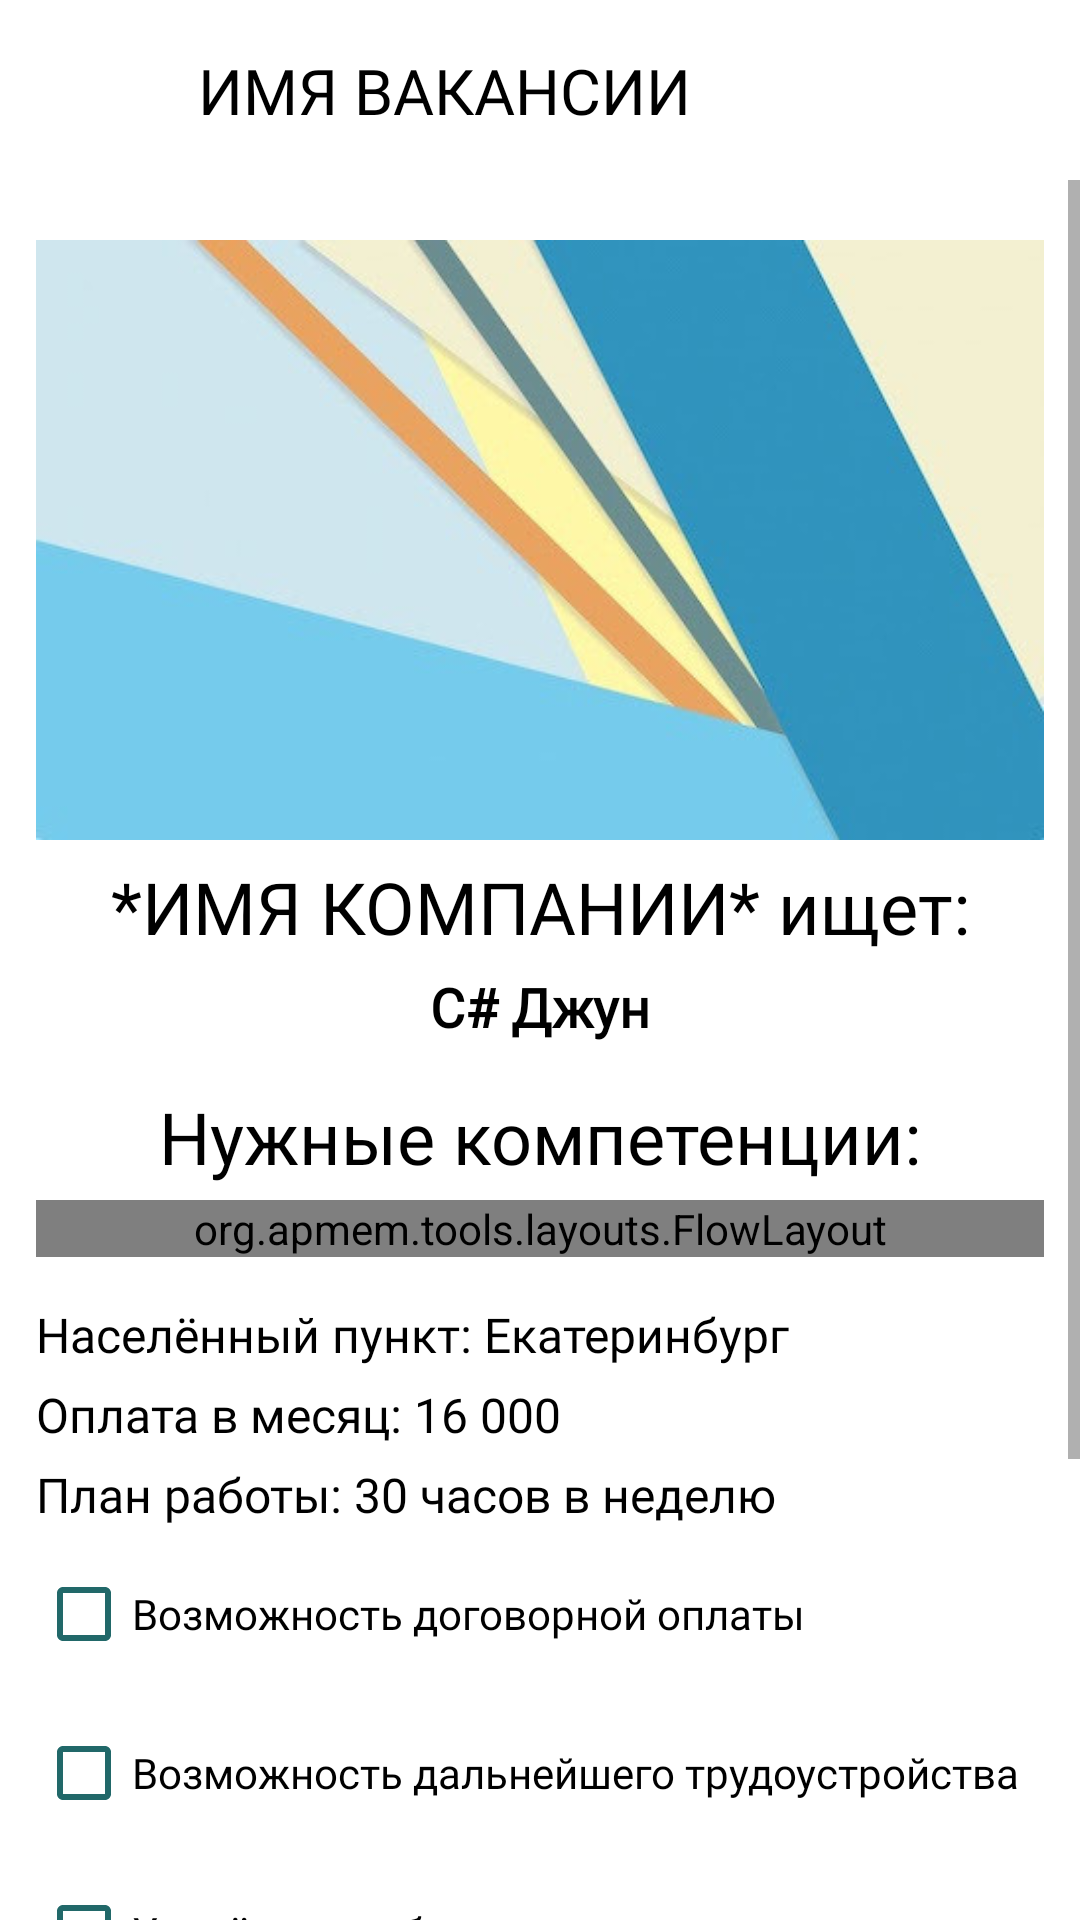

Write the Android layout XML for this screen, with the resource values it uses.
<!-- AndroidManifest.xml: application theme Theme.Traineeship -->
<!-- res/layout/activity_full_vacancy.xml -->
<?xml version="1.0" encoding="utf-8"?>
<androidx.constraintlayout.widget.ConstraintLayout
    xmlns:android="http://schemas.android.com/apk/res/android"
    xmlns:app="http://schemas.android.com/apk/res-auto"
    xmlns:tools="http://schemas.android.com/tools"
    android:layout_width="match_parent"
    android:layout_height="match_parent">

    <ScrollView
        android:id="@+id/scroller"
        android:layout_width="match_parent"
        android:layout_height="match_parent"
        app:layout_constraintBottom_toBottomOf="parent"
        app:layout_constraintEnd_toEndOf="parent"
        app:layout_constraintStart_toStartOf="parent"
        app:layout_constraintTop_toTopOf="parent">

        <androidx.constraintlayout.widget.ConstraintLayout
                android:layout_width="match_parent"
                android:layout_height="wrap_content"
                android:layout_marginLeft="12dp"
                android:layout_marginRight="12dp">

            <ImageView
                    android:id="@+id/imageView"
                    android:layout_width="match_parent"
                    android:layout_height="200dp"
                    android:layout_marginTop="80dp"
                    android:scaleType="fitXY"
                    app:layout_constraintEnd_toEndOf="parent"
                    app:layout_constraintStart_toStartOf="parent"
                    app:layout_constraintTop_toTopOf="parent"
                    app:srcCompat="@drawable/header"/>

            <TextView
                    android:id="@+id/companyNameHeader"
                    style="@style/HeadingText"
                    android:layout_width="wrap_content"
                    android:layout_height="wrap_content"
                    android:text="*ИМЯ КОМПАНИИ* ищет:"
                    app:layout_constraintEnd_toEndOf="parent"
                    app:layout_constraintStart_toStartOf="parent"
                    app:layout_constraintTop_toBottomOf="@+id/imageView" android:layout_marginTop="6dp"/>

            <LinearLayout
                    android:layout_width="match_parent"
                    android:layout_height="wrap_content"
                    android:orientation="vertical"
                    android:id="@+id/linearLayout6"
                    app:layout_constraintTop_toBottomOf="@+id/companyNameHeader"
                    app:layout_constraintStart_toStartOf="parent" app:layout_constraintEnd_toEndOf="parent"
            >

                <TextView
                        android:id="@+id/vacancyNameText"
                        style="@style/HeaderMessageText"
                        android:layout_width="match_parent"
                        android:layout_height="wrap_content"
                        android:text="C# Джун"
                        android:textAlignment="center" android:layout_margin="5dp"/>

                <TextView
                        style="@style/HeadingText"
                        android:layout_width="match_parent"
                        android:layout_height="wrap_content"
                        android:layout_marginTop="10dp"
                        android:text="Нужные компетенции:"
                        android:textAlignment="center"/>

                <org.apmem.tools.layouts.FlowLayout
                        android:id="@+id/tags_field"
                        android:layout_width="match_parent"
                        android:layout_height="wrap_content"
                        android:layout_below="@+id/advert_name"
                        android:layout_marginTop="5dp">

                    <include layout="@layout/tag_item"/>

                    <include layout="@layout/tag_item"/>

                    <include layout="@layout/tag_item"/>
                </org.apmem.tools.layouts.FlowLayout>

                <TextView
                        android:id="@+id/cityText"
                        style="@style/StandartText"
                        android:layout_width="wrap_content"
                        android:layout_height="wrap_content"
                        android:layout_marginTop="15dp"
                        android:text="Населённый пункт: Екатеринбург"/>

                <TextView
                        android:id="@+id/zpText"
                        style="@style/StandartText"
                        android:layout_width="wrap_content"
                        android:layout_height="wrap_content"
                        android:layout_marginTop="5dp"
                        android:text="Оплата в месяц: 16 000"/>

                <TextView
                        android:id="@+id/workTimeText"
                        style="@style/StandartText"
                        android:layout_width="wrap_content"
                        android:layout_height="wrap_content"
                        android:layout_marginTop="5dp"
                        android:text="План работы: 30 часов в неделю"/>

                <CheckBox
                        android:id="@+id/contractualSalaryBox"
                        style="@style/SmallText"
                        android:layout_width="wrap_content"
                        android:layout_height="wrap_content"
                        android:layout_marginTop="5dp"
                        android:buttonTint="@color/main_green"
                        android:checked="false"
                        android:clickable="false"
                        android:text="Возможность договорной оплаты"/>

                <CheckBox
                        android:id="@+id/isFurtherCooperationBox"
                        style="@style/SmallText"
                        android:layout_width="wrap_content"
                        android:layout_height="wrap_content"
                        android:layout_marginTop="5dp"
                        android:buttonTint="@color/main_green"
                        android:checked="false"
                        android:clickable="false"
                        android:text="Возможность дальнейшего трудоустройства"/>

                <CheckBox
                        android:id="@+id/distanceWorkBox"
                        style="@style/SmallText"
                        android:layout_width="wrap_content"
                        android:layout_height="wrap_content"
                        android:layout_marginTop="5dp"
                        android:buttonTint="@color/main_green"
                        android:checked="false"
                        android:clickable="false"
                        android:text="Удалённая работа"/>

                <androidx.constraintlayout.widget.ConstraintLayout
                        android:layout_width="match_parent"
                        android:layout_height="wrap_content"
                        android:layout_marginTop="5dp"
                        android:layout_marginBottom="20dp"
                        android:background="@drawable/half_round_border_style_color">

                    <TextView
                            android:id="@+id/descriptionText"
                            android:minHeight="40dp"
                            style="@style/MyTextFieldStyle"
                            android:layout_width="match_parent"
                            android:layout_height="wrap_content"
                            android:hint="Описание вакансии"
                            app:layout_constraintBottom_toBottomOf="parent"
                            app:layout_constraintEnd_toEndOf="parent"
                            app:layout_constraintStart_toStartOf="parent"
                            app:layout_constraintTop_toTopOf="parent" android:layout_marginTop="8dp"
                            android:layout_marginBottom="8dp" android:layout_marginStart="20dp"
                            android:layout_marginEnd="20dp"/>
                </androidx.constraintlayout.widget.ConstraintLayout>
            </LinearLayout>
            <Button
                    android:text="@string/send"
                    style="@style/ButtonStyle"
                    android:background="@drawable/q"
                    android:fontFamily="@font/open_sans"
                    android:layout_width="wrap_content"
                    android:layout_height="wrap_content"
                    android:id="@+id/open_chat"
                    app:layout_constraintTop_toBottomOf="@+id/linearLayout6"
                    android:layout_marginTop="5dp"
                    app:layout_constraintStart_toStartOf="parent"
                    android:layout_marginEnd="20dp"
                    app:layout_constraintEnd_toEndOf="parent"
                    app:layout_constraintBottom_toBottomOf="parent"
                    android:layout_marginStart="20dp"
                    android:layout_marginBottom="40dp"/>
        </androidx.constraintlayout.widget.ConstraintLayout>


    </ScrollView>


    <androidx.constraintlayout.widget.ConstraintLayout
        android:id="@+id/header"
        android:layout_width="match_parent"
        android:layout_height="60dp"
        android:background="@color/white"
        app:layout_constraintEnd_toEndOf="parent"
        app:layout_constraintStart_toStartOf="parent"
        app:layout_constraintTop_toTopOf="parent">

        <RelativeLayout
            android:id="@+id/menuBut"
            android:layout_width="wrap_content"
            android:layout_height="match_parent"
            android:gravity="center"
            app:layout_constraintBottom_toBottomOf="parent"
            app:layout_constraintStart_toStartOf="parent"
            app:layout_constraintTop_toTopOf="parent">

            <ImageView
                    android:layout_width="30dp"
                    android:layout_height="30dp"
                    android:layout_marginLeft="18dp"
                    app:srcCompat="@drawable/left_arrow" android:layout_marginRight="6dp"/>
        </RelativeLayout>


        <TextView
                android:id="@+id/name_top"
                android:layout_width="wrap_content"
                android:layout_height="wrap_content"
                android:layout_marginStart="12dp"
                android:text="ИМЯ ВАКАНСИИ"
                android:textColor="@color/black"
                android:singleLine="true"
                android:textSize="21sp"
                app:layout_constraintBottom_toBottomOf="parent"
                app:layout_constraintEnd_toEndOf="parent"
                app:layout_constraintHorizontal_bias="0.0"
                app:layout_constraintStart_toEndOf="@+id/menuBut"
                app:layout_constraintTop_toTopOf="parent" android:layout_marginEnd="5dp"/>

        <ImageView
            android:id="@+id/headerLineBottom"
            android:layout_width="match_parent"
            android:layout_height="1dp"
            android:background="@color/gray"
            android:visibility="gone"
            app:layout_constraintBottom_toBottomOf="parent"
            app:layout_constraintEnd_toEndOf="parent"
            app:layout_constraintStart_toStartOf="parent" />
    </androidx.constraintlayout.widget.ConstraintLayout>

</androidx.constraintlayout.widget.ConstraintLayout>
<!-- res/layout/tag_item.xml (included above) -->
<?xml version="1.0" encoding="utf-8"?>
<androidx.constraintlayout.widget.ConstraintLayout
    xmlns:android="http://schemas.android.com/apk/res/android"
    xmlns:app="http://schemas.android.com/apk/res-auto"
    android:layout_width="wrap_content"
    android:layout_height="wrap_content"
    android:orientation="vertical">

    <TextView
        android:id="@+id/tag"
        style="@style/AdvertTagText"
        android:layout_height="wrap_content"
        android:layout_marginStart="8dp"
        android:layout_marginTop="1dp"
        android:layout_marginBottom="5dp"
        android:background="@drawable/tag"
        android:text="Junior"
        app:layout_constraintBottom_toBottomOf="parent"
        app:layout_constraintEnd_toEndOf="parent"
        app:layout_constraintStart_toStartOf="parent"
        app:layout_constraintTop_toTopOf="parent" />


</androidx.constraintlayout.widget.ConstraintLayout>
<!-- resources referenced by this layout -->
<resources>
  <color name="black">#FF000000</color>
  <color name="gray">#959595</color>
  <color name="main_green">#216869</color>
  <color name="white">#FFFFFFFF</color>
  <!-- drawable half_round_border_style_color (drawable) -->
  <?xml version="1.0" encoding="utf-8"?>
  <shape xmlns:android="http://schemas.android.com/apk/res/android"
      android:thickness="0dp"
      android:shape="rectangle">
      <stroke android:width="1dp"
          android:color="@color/main_green"/>
      <corners android:radius="5dp" />
      <gradient
          android:startColor="@color/white"
          android:endColor="@color/white"
          android:type="linear"
          android:angle="270"/>
      <corners android:radius="20dp"/>
  </shape>
  <!-- drawable q (drawable) -->
  <?xml version="1.0" encoding="utf-8"?>
  <selector xmlns:android="http://schemas.android.com/apk/res/android">
      <item android:state_focused="true" >
          <shape android:shape="rectangle">
              <solid android:color="#000000" />
              <corners android:radius="50dp"></corners>
          </shape>
      </item>
      <item >
          <shape android:shape="rectangle">
              <solid android:color="@color/main_green" />
              <corners android:radius="50dp"></corners>
          </shape>
      </item>
  </selector>
  <string name="send">Откликнуться</string>
  <style name="AdvertTagText">
          <item name="android:textColor">@color/black</item>
          <item name="android:textSize">16dp</item>
          <item name="android:fontFamily">@font/open_sans</item>
          <item name="android:layout_width">wrap_content</item>
          <item name="android:layout_height">wrap_content</item>
          <item name="android:layout_marginLeft">10pt</item>
          <item name="android:layout_marginRight">10pt</item>
          <item name="android:layout_marginBottom">5pt</item>
          <item name="android:layout_marginTop">5pt</item>
          <item name="minHeight">10pt</item>
      </style>
  <style name="ButtonStyle">
          <item name="backgroundTint">@color/main_green</item>
          <item name="roundPercent">5</item>
          <item name="android:fontFamily">@font/open_sans</item>
          <item name="android:textColor">@color/white</item>
      </style>
  <style name="HeaderMessageText">
          <item name="android:textColor">@color/black</item>
          <item name="android:textSize">18dp</item>
          <item name="android:fontFamily">@font/open_sans</item>
          <item name="android:textStyle">bold</item>
      </style>
  <style name="HeadingText">
          <item name="android:textColor">@color/black</item>
          <item name="android:textSize">24dp</item>
          <item name="android:fontFamily">@font/open_sans</item>
      </style>
  <style name="MyTextFieldStyle">
          <item name="android:fontFamily">@font/open_sans</item>
          <item name="android:textSize">14sp</item>
          <item name="color">@color/black</item>
          <item name="android:backgroundTint">@android:color/transparent</item>
      </style>
  <style name="SmallText">
          <item name="android:textColor">@color/black</item>
          <item name="android:textSize">14dp</item>
          <item name="android:fontFamily">@font/open_sans</item>
      </style>
  <style name="StandartText">
          <item name="android:textColor">@color/black</item>
          <item name="android:textSize">16dp</item>
          <item name="android:fontFamily">@font/open_sans</item>
      </style>
  <color name="purple_700">#FF3700B3</color>
  <color name="teal_200">#FF03DAC5</color>
  <color name="teal_700">#FF018786</color>
</resources>
